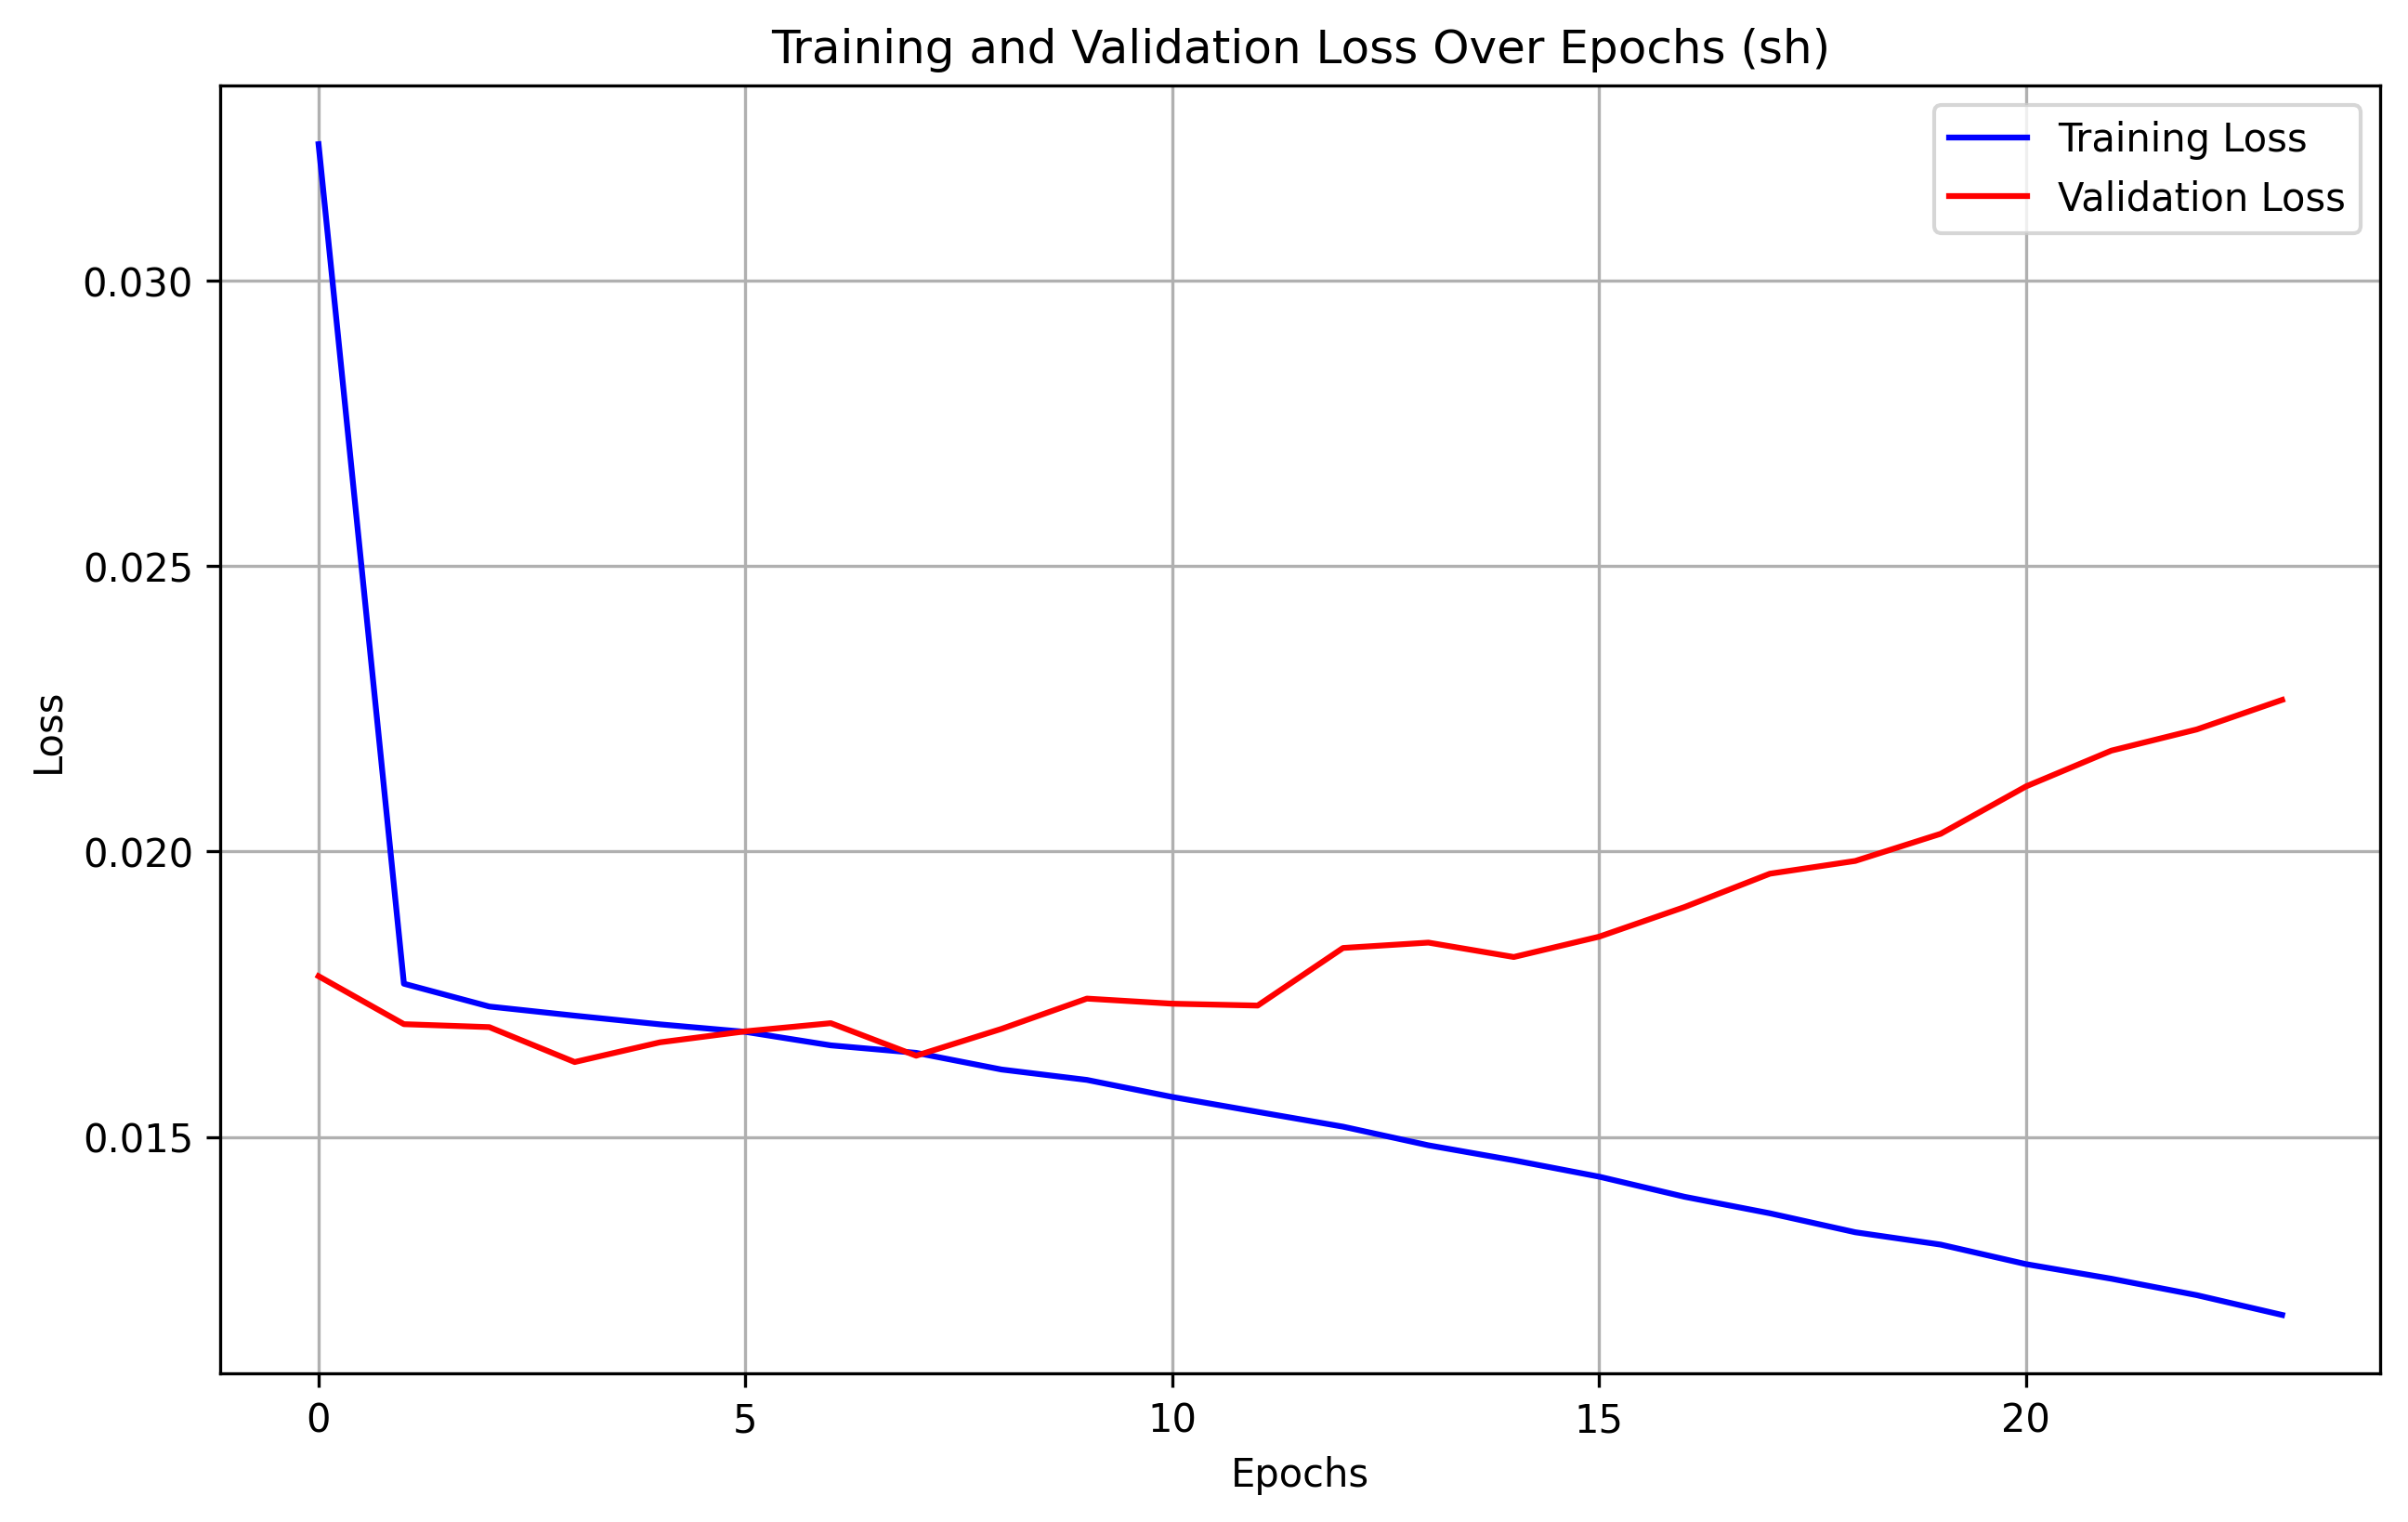

The table this chart was drawn from, first rows:
epoch, train_loss, val_loss
0, 0.03239, 0.01782
1, 0.01769, 0.01698
2, 0.01729, 0.01692
3, 0.01713, 0.01631
4, 0.01697, 0.01666
5, 0.01684, 0.01685
6, 0.01661, 0.01699
7, 0.01647, 0.01642
8, 0.01618, 0.01689
9, 0.016, 0.01742
10, 0.0157, 0.01734
11, 0.01544, 0.0173
12, 0.01518, 0.01831
13, 0.01485, 0.01841
14, 0.01459, 0.01815
15, 0.0143, 0.01851
16, 0.01395, 0.01903
17, 0.01366, 0.01961
18, 0.01333, 0.01984
19, 0.01311, 0.02031
20, 0.01277, 0.02114
21, 0.01252, 0.02177
22, 0.01223, 0.02214
23, 0.01188, 0.02266
